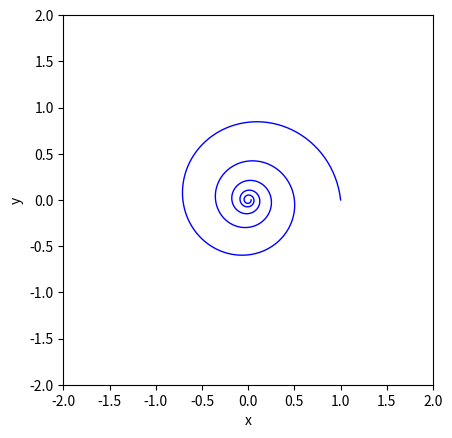

The script that saved this image:
"""Aufgabe 0: Spirale

Beim Klicken innerhalb des Plotfensters wird eine Spirale
ab der Position des Mauszeigers gezeichnet.
"""

""" Das ipympl package ermöglicht das erstellen von interaktiven plots in Vs Code 
die solchen in Jupyter Notebook gleichen. Wenn nicht benötigt kann die nächste Zeile kommentiert/entfernt werden."""

"""Bei Benutzung von Spyder war es notwendig für den Interaktiven Plot einzustellen. Dies geht wie folgt: Tools>prefrences>Ipthyon console>Graphics>Graphics backend>Backend: Automatic"""

import matplotlib.pyplot as plt
import numpy as np
import functools
import math
#%matplotlib ipympl


def Polarradius(t):
    """gibt den Radius r einer Spirale zurück in Abhängigkeit vom Parameter t"""
    return (1/2)**t


def Polarwinkel(t):
    """gibt den Polarwinkel phi einer Spirale zurück in Abhängigkeit vom Parameter t"""
    return 2*t*math.pi


def PolarZuKartesisch(r, phi):
    """Konvertiert gegebene Polarkoordinaten zu Kartesischen Koordinaten und gibt diese zurück"""
    x = r*np.cos(phi)
    y = r*np.sin(phi)
    return x, y


def SpiralenErzeugende(Mitte=np.zeros(2), Windungen=5, Datenpunkte=1000):
    """Erzeugt zwei Numpy Arrays mit entweder kartesischen x- oder y-Koordinaten einer Spirale mit variabler Anzahl an Windungen, Mittelpunkt, und Anzahl an Datenpunkten"""
    t = np.linspace(
        0.0, Windungen, Datenpunkte)  # numpy array des parameter t für gegebene Anzahhl an Windungen und Datenpunkten
    Radius = Polarradius(t)  # numpy array der Radien r für alle t
    Winkel = Polarwinkel(t)  # numpy array der Winkel phi für alle t
    # Umwandlung des Radius und des Winkels in x und y numpy arrays
    xArray, yArray = PolarZuKartesisch(Radius, Winkel)
    xArray += Mitte[0]  # verschiebt die Spirale in die Mitte
    yArray += Mitte[1]  # verschiebt die Spirale in die Mitte
    return xArray, yArray


def wenn_maus_geklickt(event, ax, Windungen=5, Datenpunkte=1000):
    """Zeichne Spirale ausgehend von Mausposition."""
    # Test, ob Klick mit linker Maustaste und im Koordinatensystem
    # erfolgt sowie ob Zoomfunktion des Plotfensters deaktiviert ist:
    mode = event.canvas.toolbar.mode
    if event.button == 1 and event.inaxes and mode == '':
        xpos = event.xdata
        ypos = event.ydata

        # Berechne Spirale mit Mitte auf Maus und gegebener Anzahl an Windungen und Datenpunkten
        x, y = SpiralenErzeugende(Mitte=np.array(
            [xpos, ypos]), Windungen=Windungen, Datenpunkte=Datenpunkte)

        ax.plot(x, y, ls='-', lw=1, c='r')      # Kurve hinzufuegen
        event.canvas.draw()                     # plotten


def main():
    """Hauptprogramm. Aufruf fuer verschiedene Parameter."""
    print(__doc__)
    # Parameter
    Windungen = 5
    Datenpunkte = 1000

    # Erstelle einen Plotbereich
    fig = plt.figure()
    ax = fig.add_subplot(1, 1, 1, autoscale_on=False, aspect=1.0)
    ax.axis([-2.0, 2.0, -2.0, 2.0])                  # Achsengrenzen
    ax.set_xlabel("x")                                  # Beschriftung x-Achse
    ax.set_ylabel("y")                                  # Beschriftung y-Achse

    # erzeugt eine Spirale in der Mitte
    x, y = SpiralenErzeugende(Windungen=Windungen, Datenpunkte=Datenpunkte)
    ax.plot(x, y, ls='-', lw=1, c='b')

    # definiert Subfunktion von "wenn_maus_geklickt"-Funktion, bei welcher ax, Windungen und Datenpunkte festgelegt sind
    klick_funktion = functools.partial(
        wenn_maus_geklickt, ax=ax, Windungen=Windungen, Datenpunkte=Datenpunkte)

    # übergibt das mausklick-event an die "wenn_maus_geklickt"-funktion und zeichnet somit die Spirale an der geklickten Stelle
    fig.canvas.mpl_connect('button_press_event', klick_funktion)

    # Stellt den plot dar
    plt.show()


if __name__ == "__main__":
    main()
    
